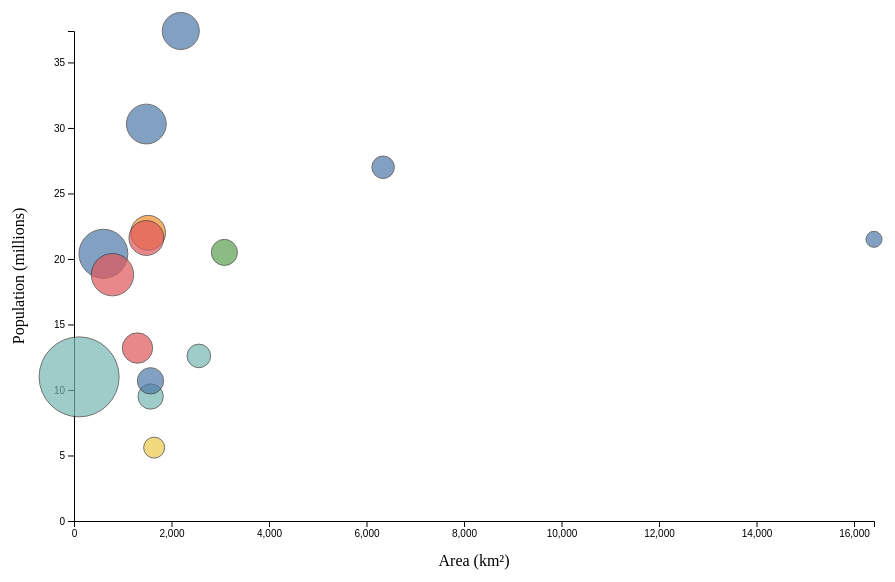
D3 v7 page, settled after 360 driven frames (6 s of simulated time); the page loaded 1 data file(s).


// ── bubbleChart.js
const margin = { top: 50, right: 30, bottom: 60, left: 70 },
  width = 900 - margin.left - margin.right,
  height = 600 - margin.top - margin.bottom;

const svg = d3
  .select('#chart')
  .attr('width', width + margin.left + margin.right)
  .attr('height', height + margin.top + margin.bottom)
  .append('g')
  .attr(
    'transform',
    `translate(${margin.left},${margin.top})`,
  );

d3.csv('globalCities.csv').then((data) => {
  data.forEach((d) => {
    d.population = +d.population;
    d.area = +d.area;
    d.density = d.population / d.area;
  });

  const x = d3
    .scaleLinear()
    .domain([0, d3.max(data, (d) => d.area)])
    .range([0, width]);

  const y = d3
    .scaleLinear()
    .domain([0, d3.max(data, (d) => d.population)])
    .range([height, 0]);

  const r = d3
    .scaleSqrt()
    .domain([0, d3.max(data, (d) => d.density)])
    .range([4, 40]);

  const color = d3.scaleOrdinal(d3.schemeTableau10);

  // Axes
  svg
    .append('g')
    .attr('transform', `translate(0,${height})`)
    .call(d3.axisBottom(x));

  svg.append('g').call(d3.axisLeft(y));

  // Labels
  svg
    .append('text')
    .attr('x', width / 2)
    .attr('y', height + 45)
    .attr('text-anchor', 'middle')
    .text('Area (km²)');

  svg
    .append('text')
    .attr('x', -height / 2)
    .attr('y', -50)
    .attr('transform', 'rotate(-90)')
    .attr('text-anchor', 'middle')
    .text('Population (millions)');

  // Bubbles
  svg
    .selectAll('circle')
    .data(data)
    .enter()
    .append('circle')
    .attr('cx', (d) => x(d.area))
    .attr('cy', (d) => y(d.population))
    .attr('r', (d) => r(d.density))
    .style('fill', (d) => color(d.region))
    .style('opacity', 0.7)
    .attr('stroke', '#333');

  // Legend (optional)
});

### data: globalCities.csv
city, population, area, region
Tokyo, 37.4, 2190, Asia
Delhi, 30.3, 1484, Asia
Shanghai, 27.0, 6341, Asia
São Paulo, 22.0, 1521, South America
Mumbai, 20.4, 603, Asia
New York, 18.8, 789, North America
Paris, 11.0, 105, Europe
London, 9.5, 1572, Europe
Cairo, 20.5, 3085, Africa
Beijing, 21.5, 16410, Asia
Moscow, 12.6, 2561, Europe
Los Angeles, 13.2, 1302, North America
Mexico City, 21.6, 1485, North America
Bangkok, 10.7, 1569, Asia
Johannesburg, 5.6, 1644, Afric